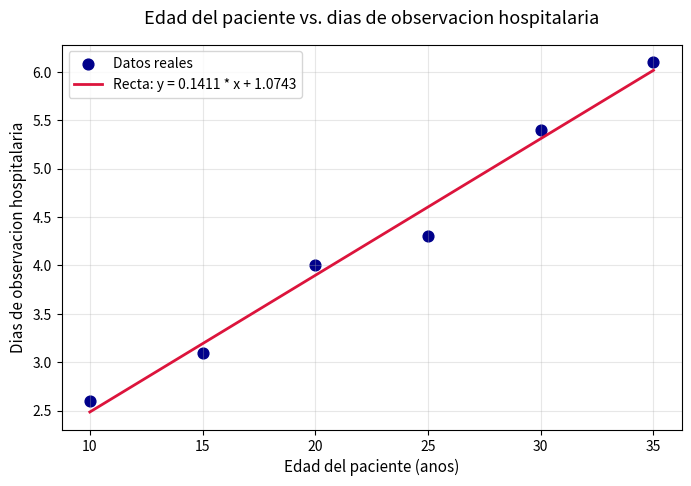

Recreate this plot in Python.

import matplotlib.pyplot as plt

# Datos
x = [10, 15, 20, 25, 30, 35]  # Edad de los pacientes
y = [2.6, 3.1, 4.0, 4.3, 5.4, 6.1]  # Dias de observacion hospitalaria

n = len(x)

# Calcular las sumas
suma_x = sum(x)
suma_y = sum(y)
suma_xy = sum(xi * yi for xi, yi in zip(x, y))
suma_x2 = sum(xi**2 for xi in x)

# Calcular la pendiente y la interseccion
m = (n * suma_xy - suma_x * suma_y) / (n * suma_x2 - suma_x**2)
b = (suma_y / n) - m * (suma_x / n)

print("Resultado de la regresion lineal:")
print(f"Pendiente (m): {m:.4f}")
print(f"Interseccion (b): {b:.4f}")
print(f"Ecuacion: Dias = {m:.4f} * Edad + {b:.4f}")

# Calcular los valores predichos
y_pred = [m * xi + b for xi in x]

# Crear la grafica
plt.figure(figsize=(8, 5))
plt.scatter(x, y, color="darkblue", s=60, label="Datos reales")
plt.plot(
    x,
    y_pred,
    color="crimson",
    linewidth=2,
    label=f"Recta: y = {m:.4f} * x + {b:.4f}"
)

plt.xlabel("Edad del paciente (anos)", fontsize=11)
plt.ylabel("Dias de observacion hospitalaria", fontsize=11)
plt.title("Edad del paciente vs. dias de observacion hospitalaria",
          fontsize=13, pad=15)
plt.legend()
plt.grid(alpha=0.3)
plt.show()
